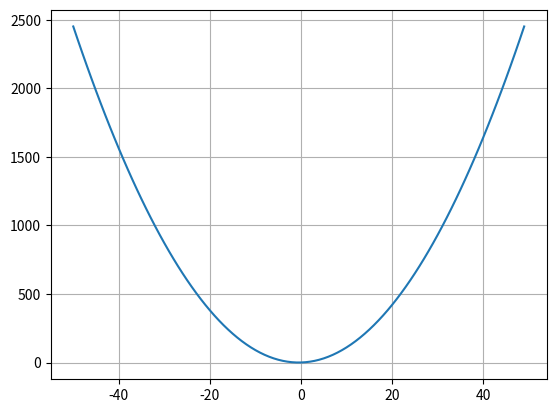

Source code (Python):
import numpy as np
import matplotlib.pyplot as plt

# TODO: Use matplotlib to plot graphs(use openGL if possible)


def graph(formula, range=range(-50, 50)):
    x = np.array(range)
    y = formula(x)  # <- note now we're calling the function 'formula' with x
    plt.plot(x, y)
    plt.grid()
    plt.show()


def my_formula(x):
    return x**2+x+1


graph(my_formula)
